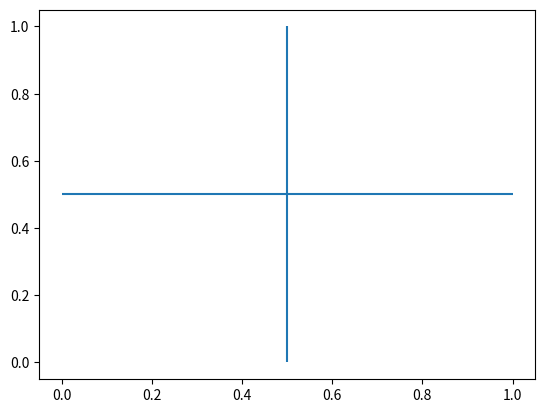
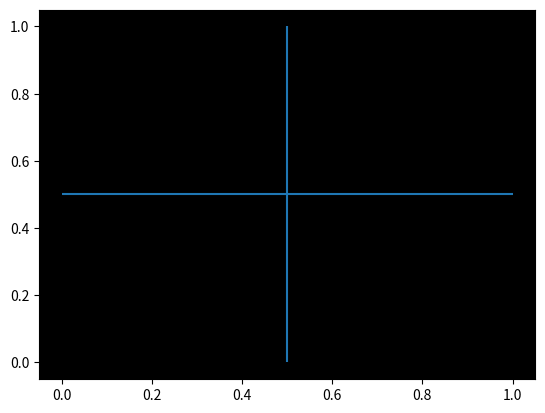

Source code (Python) for these figures, in order:
import matplotlib as mpl
import matplotlib.pyplot as plt

initial_fig = plt.figure('initial')
plt.hlines(0.5, 0, 1) # will add a horizontal line with the initial default color black
plt.vlines(0.5, 0, 1, colors=None) # will add a vertical line with the initial color in the color cycle blue

white_fig = plt.figure('white')
with mpl.rc_context({'lines.color':'white'}): # sets the default line color to white
   plt.gca().set_facecolor('k') # sets background to black, for better visibility
   plt.hlines(0.5, 0, 1) # still uses the initial default black
   plt.vlines(0.5, 0, 1, colors=None) # uses the new default white, as wanted.

plt.show()

# uncomment the following lines to save respective figures
# initial_fig.savefig('initial_fig.png')
# white_fig.savefig('white_fig.png')